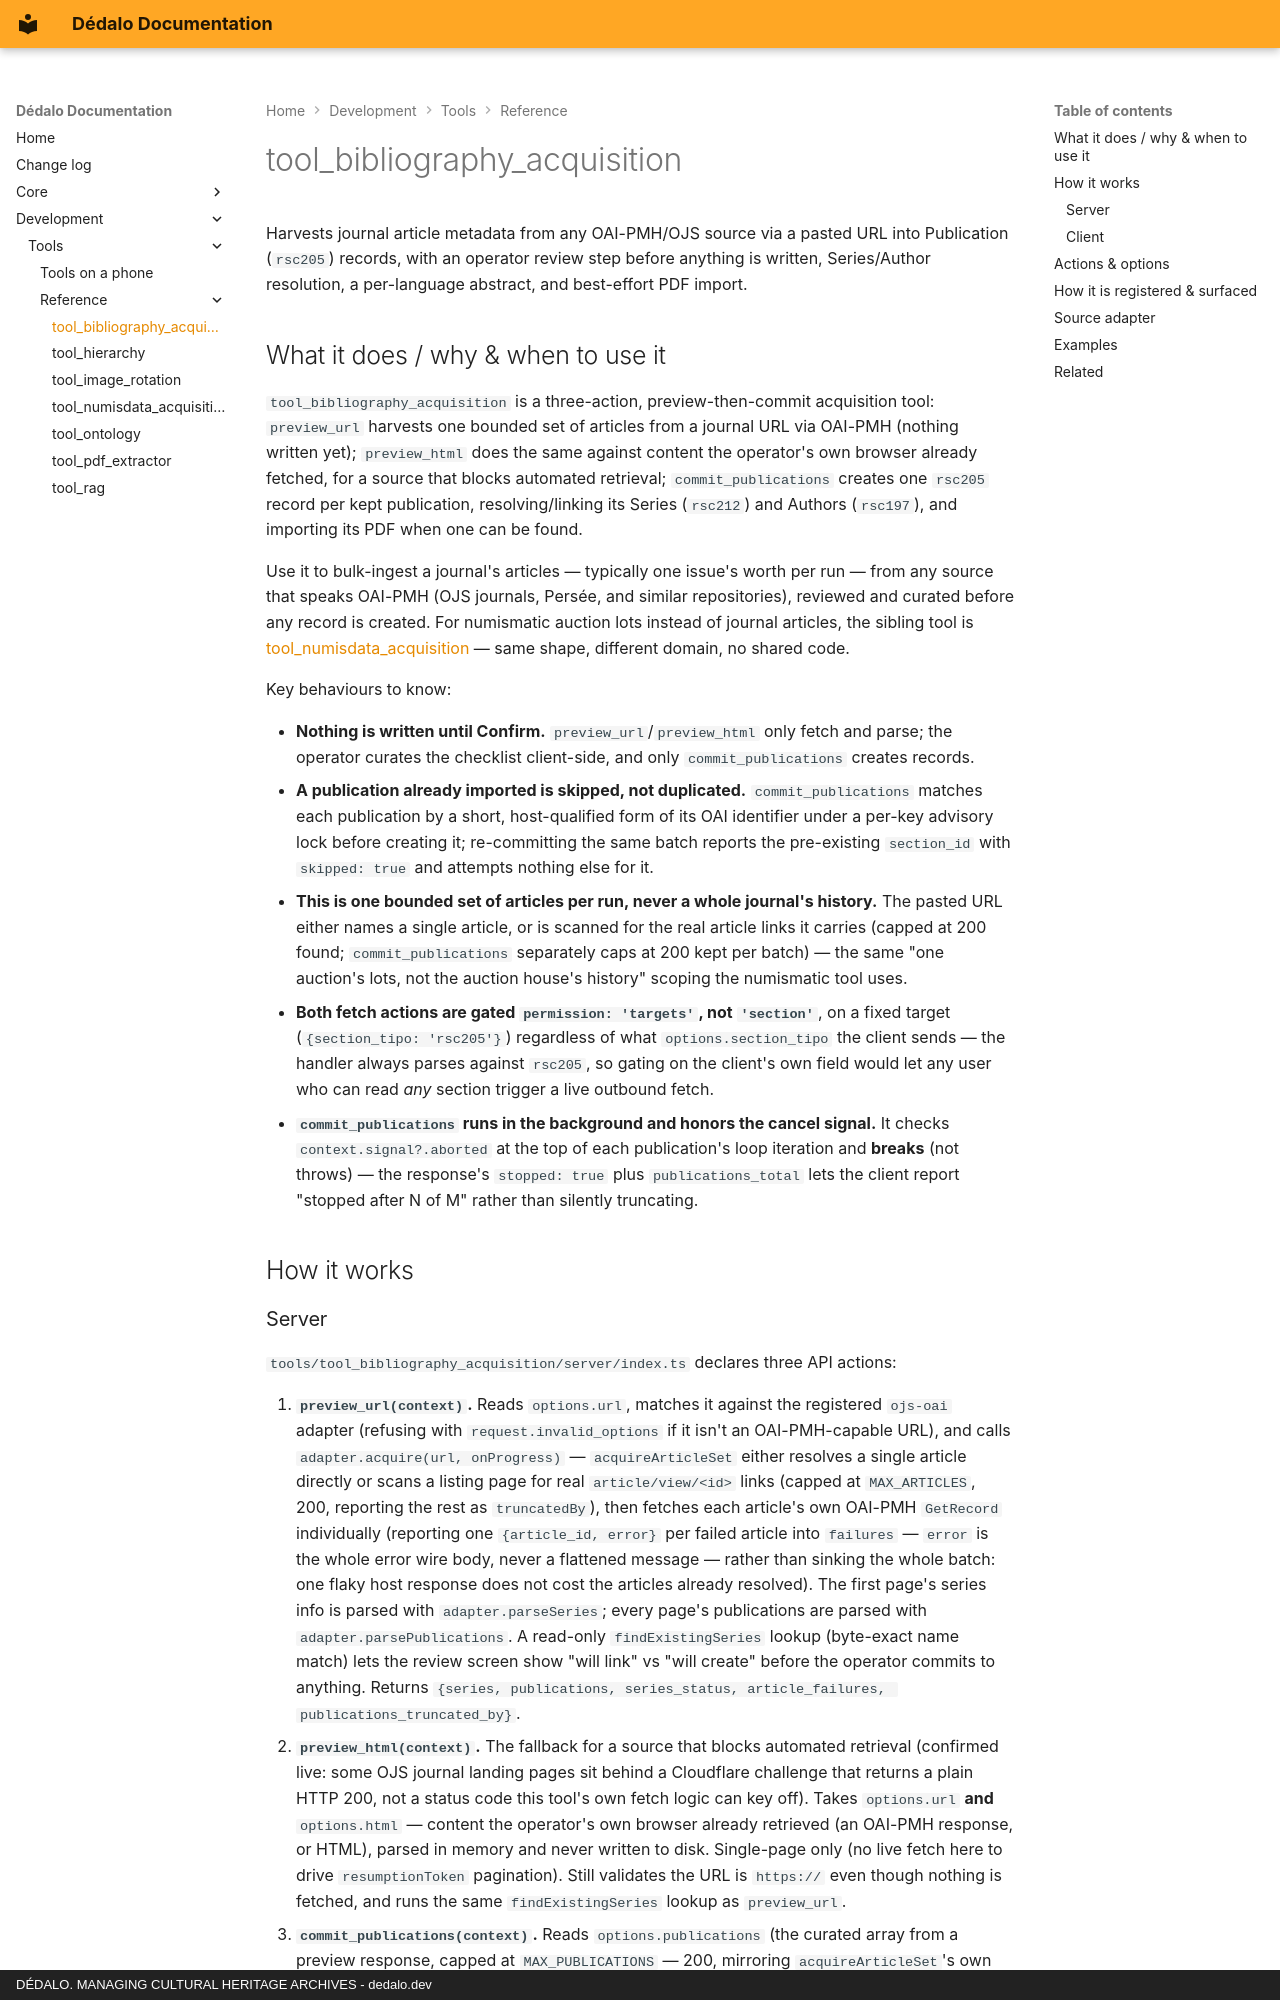

repository: renderpci/dedalo · page: development/tools/reference/tool_bibliography_acquisition/index.html · generator: mkdocs · copyright: DÉDALO. MANAGING CULTURAL HERITAGE ARCHIVES - dedalo.dev

# tool_bibliography_acquisition

Harvests journal article metadata from any OAI-PMH/OJS source via a pasted URL into Publication
(`rsc205`) records, with an operator review step before anything is written, Series/Author
resolution, a per-language abstract, and best-effort PDF import.

## What it does / why & when to use it

`tool_bibliography_acquisition` is a three-action, preview-then-commit acquisition tool:
`preview_url` harvests one bounded set of articles from a journal URL via OAI-PMH (nothing written
yet); `preview_html` does the same against content the operator's own browser already fetched, for a
source that blocks automated retrieval; `commit_publications` creates one `rsc205` record per kept
publication, resolving/linking its Series (`rsc212`) and Authors (`rsc197`), and importing its PDF
when one can be found.

Use it to bulk-ingest a journal's articles — typically one issue's worth per run — from any source
that speaks OAI-PMH (OJS journals, Persée, and similar repositories), reviewed and curated before any
record is created. For numismatic auction lots instead of journal articles, the sibling tool is
[tool_numisdata_acquisition](tool_numisdata_acquisition.md) — same shape, different domain, no
shared code.

Key behaviours to know:

- **Nothing is written until Confirm.** `preview_url`/`preview_html` only fetch and parse; the
  operator curates the checklist client-side, and only `commit_publications` creates records.
- **A publication already imported is skipped, not duplicated.** `commit_publications` matches each
  publication by a short, host-qualified form of its OAI identifier under a per-key advisory lock
  before creating it; re-committing the same batch reports the pre-existing `section_id` with
  `skipped: true` and attempts nothing else for it.
- **This is one bounded set of articles per run, never a whole journal's history.** The pasted URL
  either names a single article, or is scanned for the real article links it carries (capped at 200
  found; `commit_publications` separately caps at 200 kept per batch) — the same "one auction's
  lots, not the auction house's history" scoping the numismatic tool uses.
- **Both fetch actions are gated `permission: 'targets'`, not `'section'`**, on a fixed target
  (`{section_tipo: 'rsc205'}`) regardless of what `options.section_tipo` the client sends — the
  handler always parses against `rsc205`, so gating on the client's own field would let any user who
  can read *any* section trigger a live outbound fetch.
- **`commit_publications` runs in the background and honors the cancel signal.** It checks
  `context.signal?.aborted` at the top of each publication's loop iteration and **breaks** (not
  throws) — the response's `stopped: true` plus `publications_total` lets the client report
  "stopped after N of M" rather than silently truncating.

## How it works
